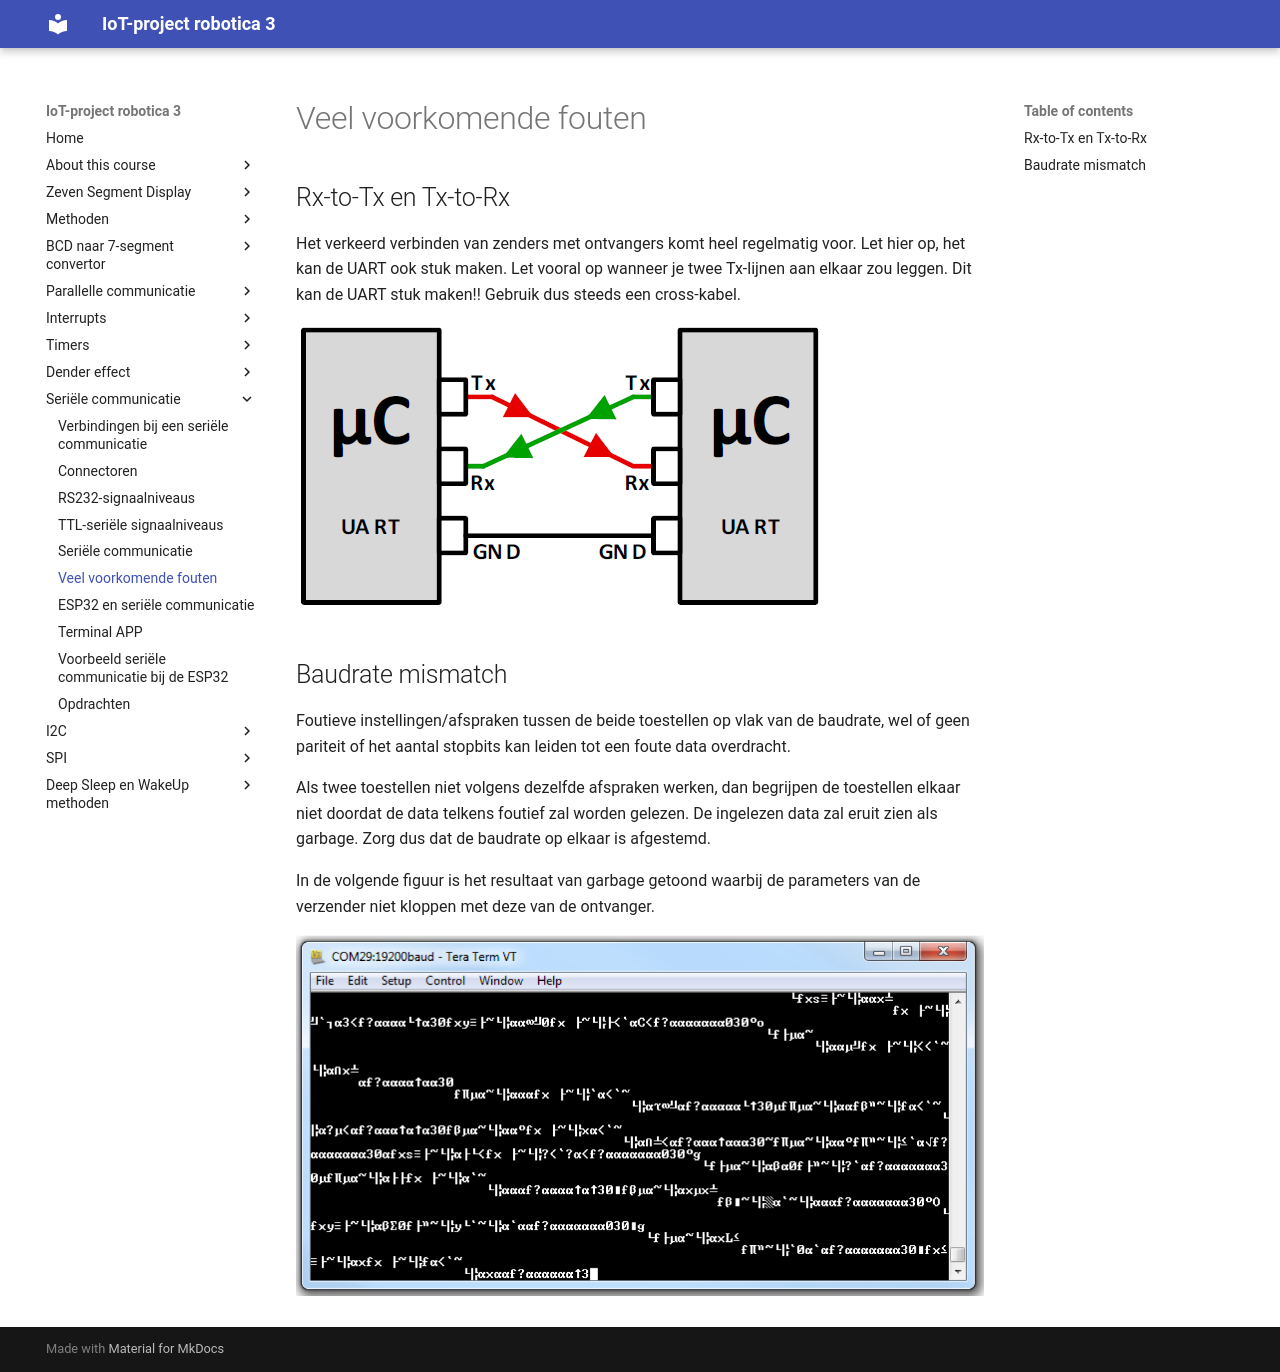

repository: frankyloret/IoT_project_robotica3 · page: 8_serial/06-fout/index.html · generator: mkdocs

---
mathjax:
  presets: '\def\lr#1#2#3{\left#1#2\right#3}'
---

# Veel voorkomende fouten

## Rx-to-Tx en Tx-to-Rx

Het verkeerd verbinden van zenders met ontvangers komt heel regelmatig voor. Let hier op, het kan de UART ook stuk maken. Let vooral op wanneer je twee Tx-lijnen aan elkaar zou leggen. Dit kan de UART stuk maken!! Gebruik dus steeds een cross-kabel.

![Rx aan Tx en Tx aan Rx.](./images/conn.png)

## Baudrate mismatch

Foutieve instellingen/afspraken tussen de beide toestellen op vlak van de baudrate, wel of geen pariteit of het aantal stopbits kan leiden tot een foute data overdracht.

Als twee toestellen niet volgens dezelfde afspraken werken, dan begrijpen de toestellen elkaar niet doordat de data telkens foutief zal worden gelezen. De ingelezen data zal eruit zien als garbage. Zorg dus dat de baudrate op elkaar is afgestemd.

In de volgende figuur is het resultaat van garbage getoond waarbij de parameters van de verzender niet kloppen met deze van de ontvanger.

![Het ontvangen van seriële data met verschillende afspraken.](./images/term.png)
